4-way image classification set "Split_data" from GitHub (Lagoon6/Chrome_Data_Dashboard_pj); label vocabulary: dent augmentation, dent side augmentation, OK data, side augmentation.

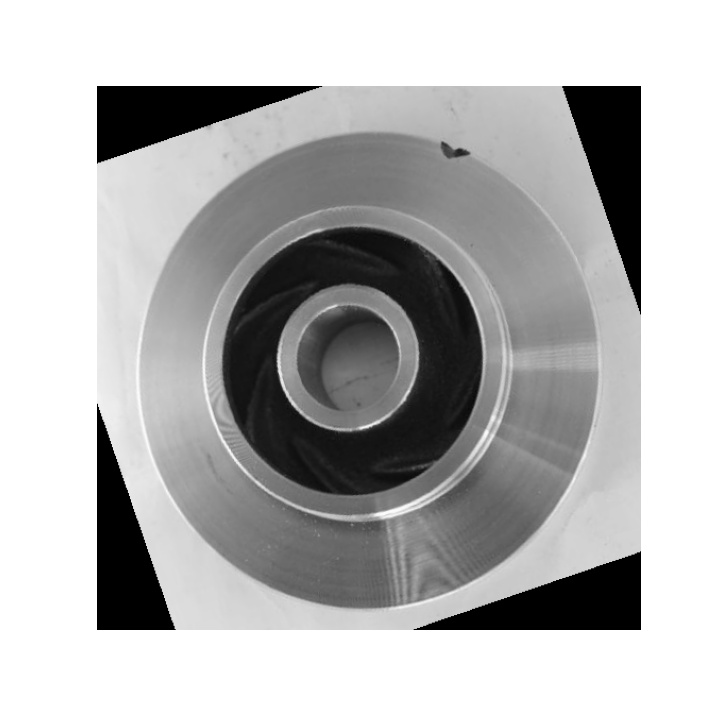
Label: dent augmentation

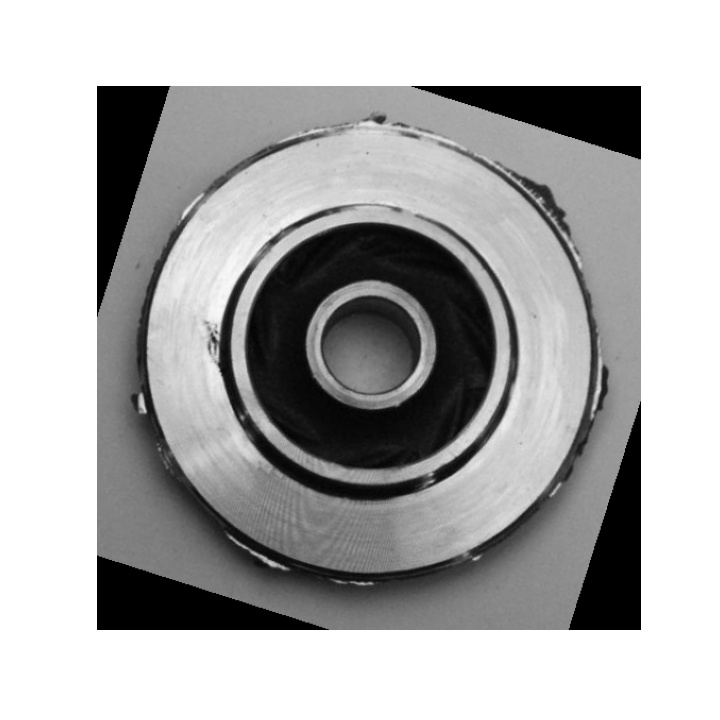
Label: dent side augmentation

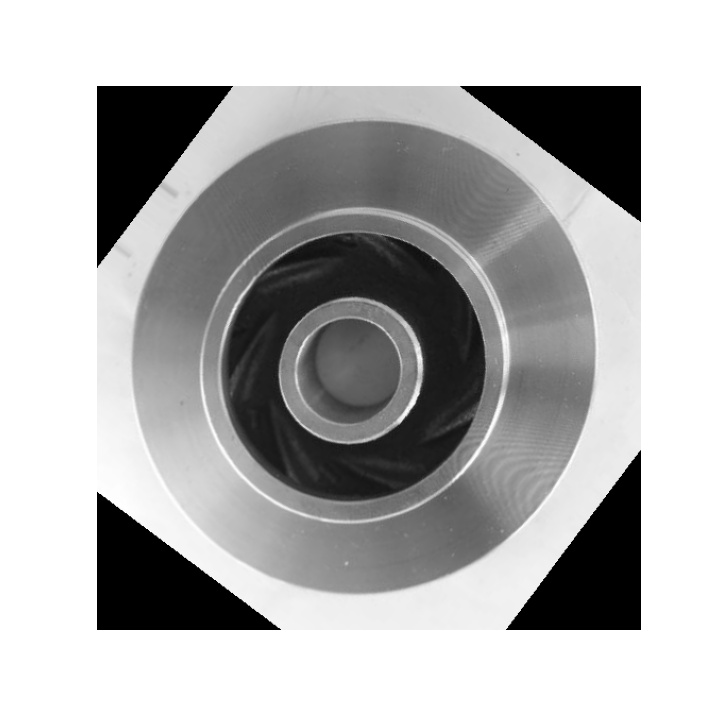
Label: OK data

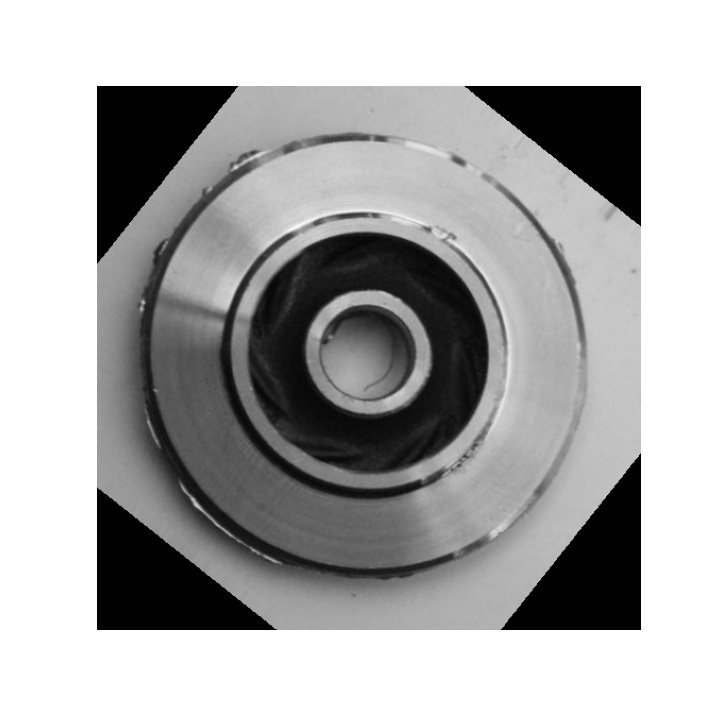
Label: side augmentation

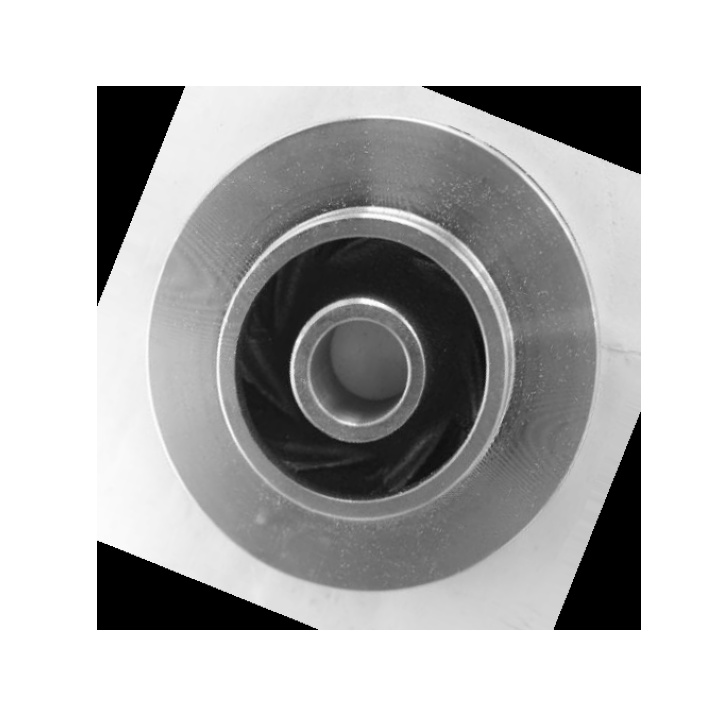
Label: OK data

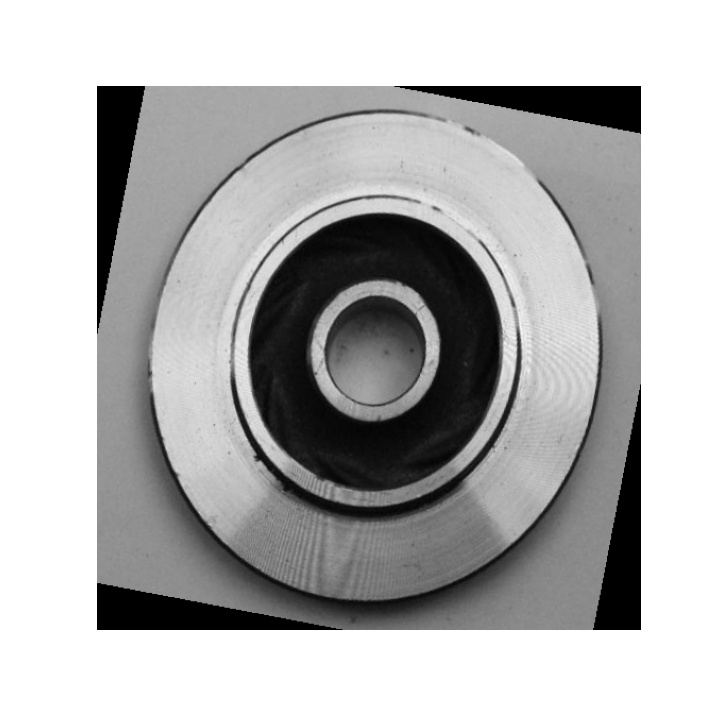
Label: dent augmentation
